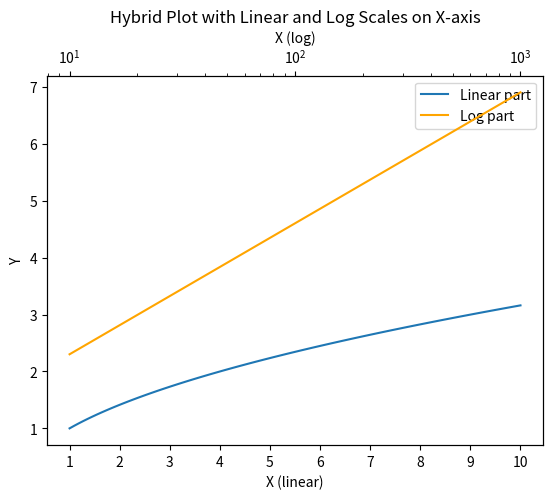

Here is the Python script that generated this plot:
import numpy as np
import matplotlib.pyplot as plt
from matplotlib.ticker import MaxNLocator

# Create some example data
x_small = np.linspace(1, 10, 100)  # small x range for linear scale
x_large = np.logspace(1, 3, 100)   # larger x range for log scale
y_small = np.sqrt(x_small)          # some function for small x
y_large = np.log(x_large)           # some function for large x

fig, ax = plt.subplots()

# Plot the small x range in linear scale
ax.plot(x_small, y_small, label='Linear part')

# Create a twin x-axis for log scale plot
ax2 = ax.twiny()

# Plot the large x range in log scale
ax2.plot(x_large, y_large, color='orange', label='Log part')
ax2.set_xscale('log')

# Formatting and labels
ax.set_xlabel('X (linear)')
ax2.set_xlabel('X (log)')
ax.set_ylabel('Y')
ax.xaxis.set_major_locator(MaxNLocator(integer=True))  # Ensures integer ticks on linear x-axis

# Combine legends from both axes
lines, labels = ax.get_legend_handles_labels()
lines2, labels2 = ax2.get_legend_handles_labels()
ax.legend(lines + lines2, labels + labels2)

plt.title('Hybrid Plot with Linear and Log Scales on X-axis')
plt.show()

